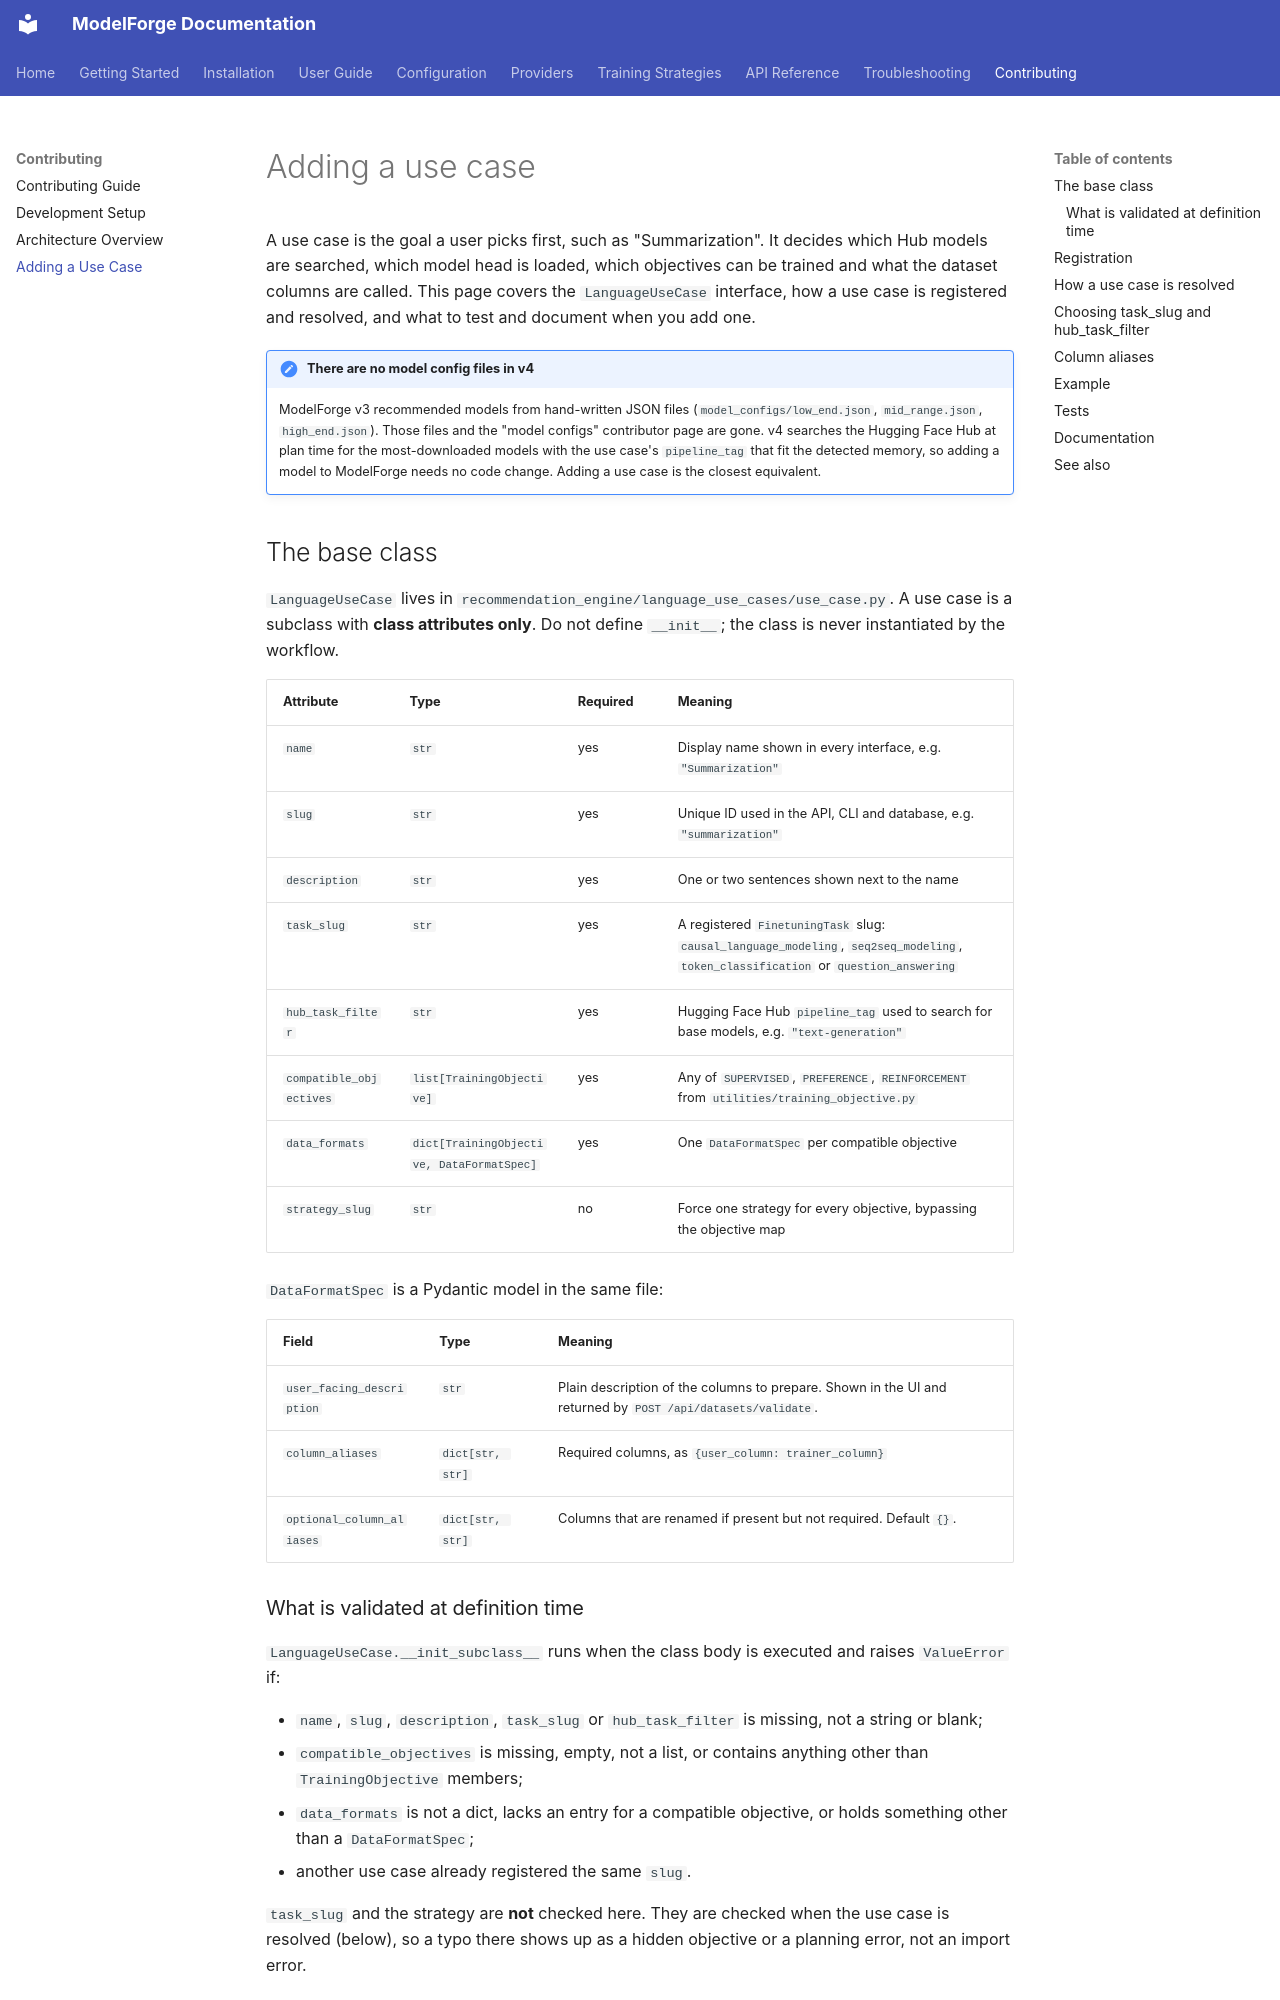

repository: ForgeOpus/ModelForge · page: contributing/use-cases/index.html · generator: mkdocs

# Adding a use case

A use case is the goal a user picks first, such as "Summarization". It decides which Hub models are searched, which model head is loaded, which objectives can be trained and what the dataset columns are called. This page covers the `LanguageUseCase` interface, how a use case is registered and resolved, and what to test and document when you add one.

!!! note "There are no model config files in v4"
    ModelForge v3 recommended models from hand-written JSON files (`model_configs/low_end.json`, `mid_range.json`, `high_end.json`). Those files and the "model configs" contributor page are gone. v4 searches the Hugging Face Hub at plan time for the most-downloaded models with the use case's `pipeline_tag` that fit the detected memory, so adding a model to ModelForge needs no code change. Adding a use case is the closest equivalent.

## The base class

`LanguageUseCase` lives in `recommendation_engine/language_use_cases/use_case.py`. A use case is a subclass with **class attributes only**. Do not define `__init__`; the class is never instantiated by the workflow.

| Attribute | Type | Required | Meaning |
|---|---|---|---|
| `name` | `str` | yes | Display name shown in every interface, e.g. `"Summarization"` |
| `slug` | `str` | yes | Unique ID used in the API, CLI and database, e.g. `"summarization"` |
| `description` | `str` | yes | One or two sentences shown next to the name |
| `task_slug` | `str` | yes | A registered `FinetuningTask` slug: `causal_language_modeling`, `seq2seq_modeling`, `token_classification` or `question_answering` |
| `hub_task_filter` | `str` | yes | Hugging Face Hub `pipeline_tag` used to search for base models, e.g. `"text-generation"` |
| `compatible_objectives` | `list[TrainingObjective]` | yes | Any of `SUPERVISED`, `PREFERENCE`, `REINFORCEMENT` from `utilities/training_objective.py` |
| `data_formats` | `dict[TrainingObjective, DataFormatSpec]` | yes | One `DataFormatSpec` per compatible objective |
| `strategy_slug` | `str` | no | Force one strategy for every objective, bypassing the objective map |

`DataFormatSpec` is a Pydantic model in the same file:

| Field | Type | Meaning |
|---|---|---|
| `user_facing_description` | `str` | Plain description of the columns to prepare. Shown in the UI and returned by `POST /api/datasets/validate`. |
| `column_aliases` | `dict[str, str]` | Required columns, as `{user_column: trainer_column}` |
| `optional_column_aliases` | `dict[str, str]` | Columns that are renamed if present but not required. Default `{}`. |

### What is validated at definition time

`LanguageUseCase.__init_subclass__` runs when the class body is executed and raises `ValueError` if:

- `name`, `slug`, `description`, `task_slug` or `hub_task_filter` is missing, not a string or blank;
- `compatible_objectives` is missing, empty, not a list, or contains anything other than `TrainingObjective` members;
- `data_formats` is not a dict, lacks an entry for a compatible objective, or holds something other than a `DataFormatSpec`;
- another use case already registered the same `slug`.

`task_slug` and the strategy are **not** checked here. They are checked when the use case is resolved (below), so a typo there shows up as a hidden objective or a planning error, not an import error.
